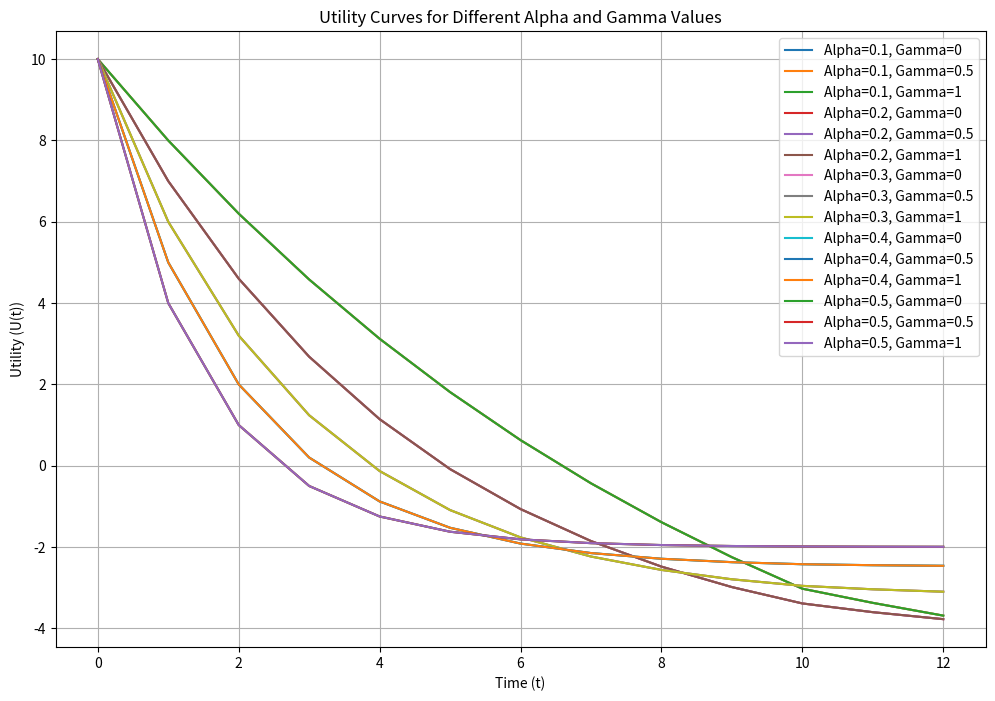

Generate this figure with matplotlib:
import numpy as np
import pandas as pd
import matplotlib.pyplot as plt

def compute_transition_probs(alpha, gamma):
    transition_probs = np.zeros((4, 4))
    
    # Transition from state S0 to S1
    transition_probs[0, 1] = alpha
    
    # Transition from state S1 to S0'
    transition_probs[1, 2] = 1 - alpha
    
    # Transition from state S0' to S0
    transition_probs[2, 0] = gamma * (1 - alpha)
    
    # Transition from state S0' to S0'
    transition_probs[2, 2] = (1 - gamma) * (1 - alpha)
    
    # Transition from state S0 to S0
    transition_probs[0, 0] = (1 - alpha)
    
    # Transition from state S1 to S2
    transition_probs[1, 3] = alpha
    
    # Transition from state S2 to S2
    transition_probs[3, 3] = alpha
    
    # Transition from state S2 to S1
    transition_probs[3, 1] = 1 - alpha
    
    return transition_probs

def compute_utility(alpha, gamma, r, C, t_max):
    transition_probs = compute_transition_probs(alpha, gamma)
    
    # Initialize utility values
    utility_values = np.zeros(t_max + 3)  # Increase the size by 3
    
    # Compute utility for each state
    for t in range(t_max):
        # Utility for state S0
        utility_values[t] = (-C * np.sum((1 - alpha) ** np.arange(t)) + (1 - alpha) ** t * r)
        
        # Utility for state S1
        utility_values[t + 1] = (-C * np.sum((1 - alpha) ** np.arange(t + 1)) + (1 - alpha) ** (t + 1) * r)
        
        # Utility for state S0'
        utility_values[t + 2] = (-C * np.sum((1 - alpha) ** np.arange(t + 1)) + (1 - alpha) ** (t + 2) * r)
        
        # Utility for state S2
        if t + 3 < t_max + 3:  # Check if index is within bounds
            utility_values[t + 3] = (-C * np.sum((1 - alpha) ** np.arange(t + 1)) + (1 - alpha) ** (t + 3) * r)
        
    return utility_values

def display_utility_table(utility_values, alpha, gamma):
    df = pd.DataFrame({'Time (t)': np.arange(len(utility_values)), 'Utility (U(t))': utility_values})
    df['Alpha'] = alpha
    df['Gamma'] = gamma
    return df

# Define parameters
alpha_values = [0.1, 0.2, 0.3, 0.4, 0.5]
gamma_values = [0, 0.5, 1]
r = 10  # Reward
C = 1  # Constant cost
t_max = 10  # Maximum time step

# Create plot
plt.figure(figsize=(12, 8))

# Compute and plot utility values for each combination of alpha and gamma
for alpha in alpha_values:
    for gamma in gamma_values:
        utility_values = compute_utility(alpha, gamma, r, C, t_max)
        plt.plot(range(len(utility_values)), utility_values, label=f'Alpha={alpha}, Gamma={gamma}')

# Add labels and legend to the plot
plt.xlabel('Time (t)')
plt.ylabel('Utility (U(t))')
plt.title('Utility Curves for Different Alpha and Gamma Values')
plt.legend()
plt.grid(True)
plt.show()

# Display utility tables
for alpha in alpha_values:
    for gamma in gamma_values:
        utility_values = compute_utility(alpha, gamma, r, C, t_max)
        table = display_utility_table(utility_values, alpha, gamma)
        print(f"Utility Table for Alpha={alpha}, Gamma={gamma}:")
        print(table)
        print("\n")
